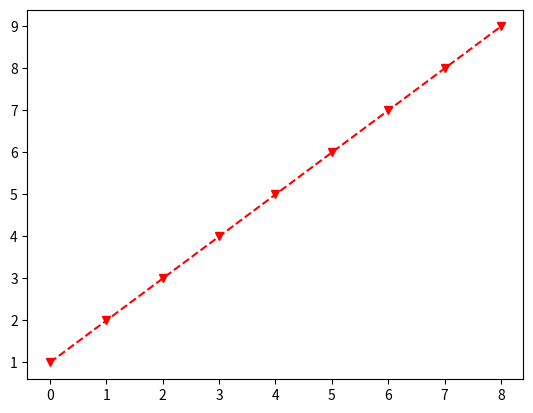

This chart was generated by the following Python code:
import matplotlib.pyplot as plt
import numpy as np

np.random.seed(19680801)

'''
Line graphs with matplotlib have 3 basic features that you can change:
1. Colour
2. Marker
3. Linestyle 

They are controlled and set respectively with `color`, `marker` and `linestyle` arguments. 
'''

numbers = [x for x in range(1, 10)]
fig, ax = plt.subplots()

ax.plot(numbers, color='red', marker='v', linestyle='--')
plt.show()
